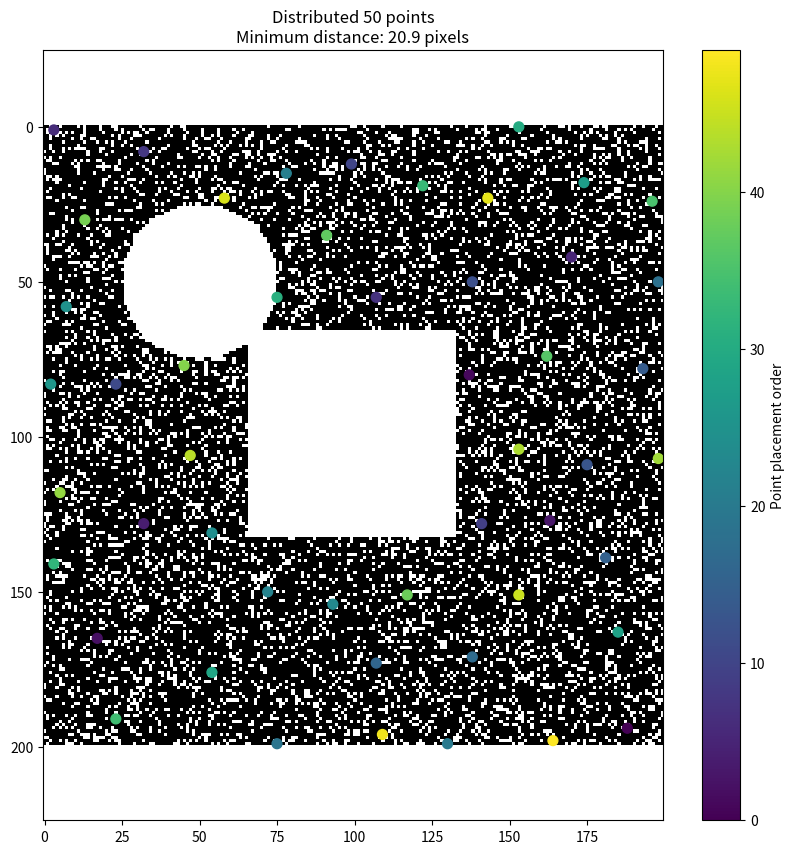
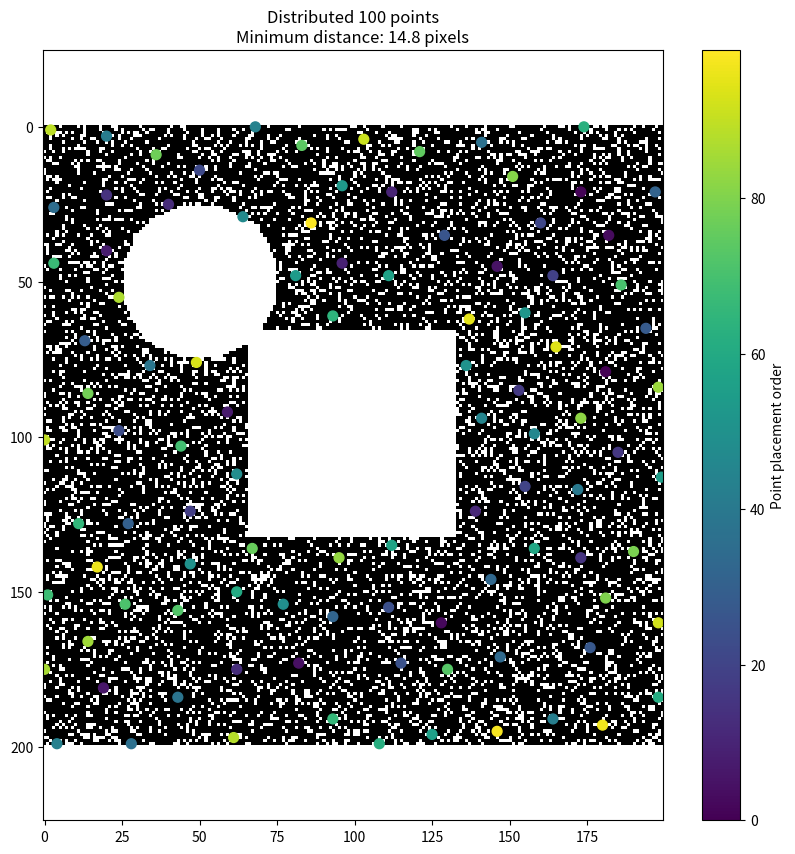
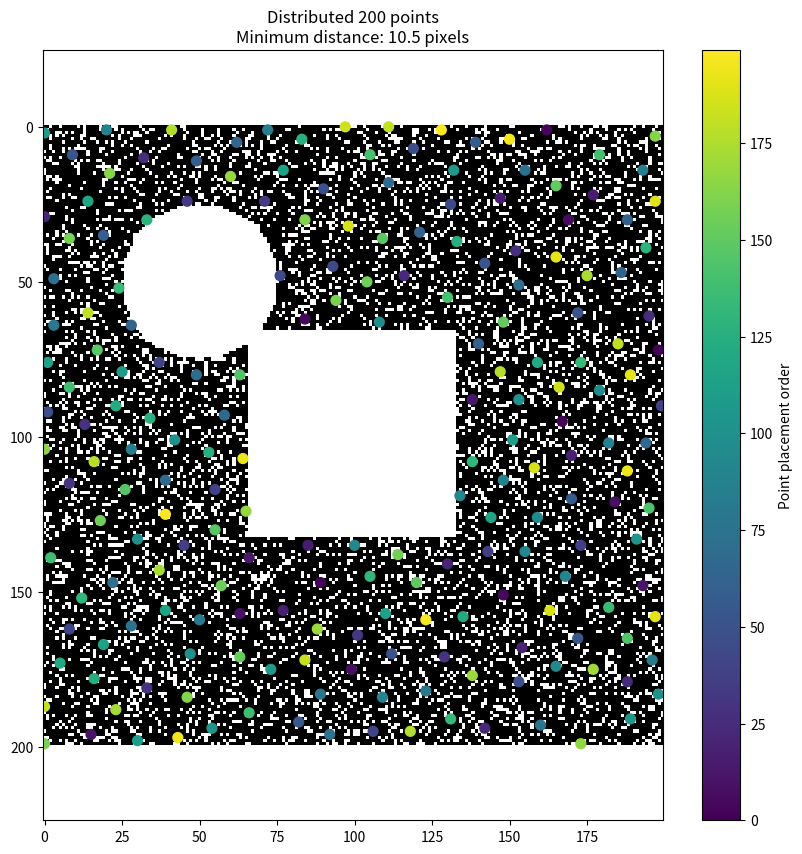

Generate these figures, in order, with matplotlib:
import numpy as np
from scipy.spatial import cKDTree
import random
import matplotlib.pyplot as plt

def calculate_adaptive_min_distance(image, n_points, padding_factor=0.8):
    """
    Calculate a suitable minimum distance based on image size and number of points.

    Args:
        image: Binary image array
        n_points: Target number of points
        padding_factor: Adjustment factor (lower means points can be closer)
    """
    available_area = np.sum(image == 0)
    area_per_point = available_area / n_points

    # Approximate each point's territory as a circle
    # min_distance is the diameter of this circle
    min_distance = np.sqrt(area_per_point / np.pi) * 2 * padding_factor

    return max(2, min_distance)  # Ensure minimum of 2 pixels

def find_and_visualize_points(image, n_points, min_distance=None, visualize=True):
    """
    Find evenly distributed points and visualize them.

    Args:
        image: 2D numpy array (0 = available, 255 = obstacle)
        n_points: Target number of points
        min_distance: Optional minimum distance (calculated if None)
        visualize: Whether to show the plot

    Returns:
        points: List of (x, y) coordinates
        actual_min_distance: The minimum distance actually used
    """
    height, width = image.shape

    # Calculate adaptive minimum distance if not provided
    if min_distance is None:
        min_distance = calculate_adaptive_min_distance(image, n_points)

    # Find available positions
    available_positions = np.where(image == 0)
    available_coords = list(zip(available_positions[1], available_positions[0]))

    if not available_coords:
        raise ValueError("No available positions found in image")

    points = []
    attempts = 0
    max_attempts = n_points * 20

    # Start with a random point
    points.append(random.choice(available_coords))
    tree = cKDTree(np.array(points))

    while len(points) < n_points and attempts < max_attempts:
        candidate = random.choice(available_coords)

        if len(points) > 0:
            distances, _ = tree.query([candidate])
            if distances[0] < min_distance:
                attempts += 1

                # If we're struggling to place points, gradually reduce minimum distance
                if attempts % (max_attempts // 4) == 0:
                    min_distance *= 0.9
                continue

        points.append(candidate)
        tree = cKDTree(np.array(points))
        attempts = 0

    points = np.array(points)

    if visualize:
        plt.figure(figsize=(10, 10))

        # Show the image in grayscale
        plt.imshow(image, cmap='gray')

        # Plot points with different colors based on order
        scatter = plt.scatter(points[:, 0], points[:, 1],
                            c=range(len(points)),
                            cmap='viridis',
                            s=50)

        # Add colorbar to show point placement order
        plt.colorbar(scatter, label='Point placement order')

        plt.title(f'Distributed {len(points)} points\nMinimum distance: {min_distance:.1f} pixels')
        plt.axis('equal')
        plt.show()

    return points, min_distance

def create_test_image(width=200, height=200):
    """Create a test image with various obstacles"""
    image = np.zeros((height, width), dtype=np.uint8)

    # Add some geometric obstacles
    # Central rectangle
    image[height//3:2*height//3, width//3:2*width//3] = 255

    # Some circles
    cy, cx = height//4, width//4
    y, x = np.ogrid[-cy:height-cy, -cx:width-cx]
    mask = x*x + y*y <= (min(width, height)//8)**2
    image[mask] = 255

    # Some random obstacles
    rng = np.random.default_rng(42)
    random_obstacles = rng.random((height, width)) > 0.8
    image[random_obstacles] = 255

    return image

# Example usage
if __name__ == "__main__":
    # Create test image
    image = create_test_image(200, 200)

    # Try different numbers of points
    for n_points in [50, 100, 200]:
        points, min_dist = find_and_visualize_points(image, n_points)
        print(f"Placed {len(points)} points with minimum distance of {min_dist:.1f} pixels")
